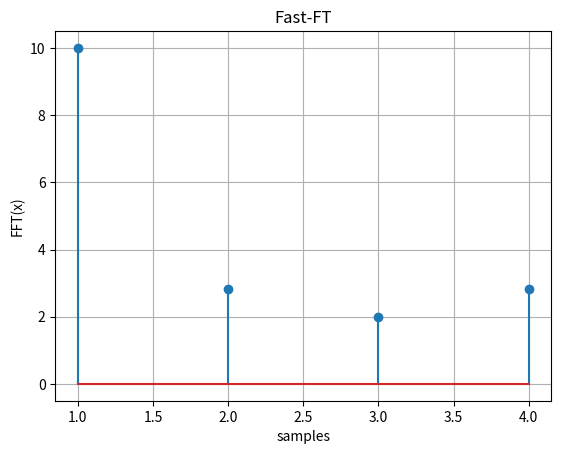

Reproduce this figure in Python.

import numpy as np
import matplotlib.pyplot as plt
 

def tf(k,N):
    return np.exp((-1j*2*np.pi*k)/N)

tf(0,4)
def fft(x):
    f = np.zeros_like(x,dtype=complex)
    for i in np.arange(len(f)):
        f[i]=fft_k(x,i) 
    return f

def fft_k(x,k):
    if(len(x)==1):
         return x[0]
    f= 0+0j
    x_even = x[::2]
    x_odd = x[1::2]
    
    fe= fft_k(x_even,k)
    fo = fft_k(x_odd,k)
    xfo= np.multiply(tf(k,len(x)) ,fo,dtype=complex)
    f=np.add(fe,xfo,dtype=complex)
    return f
    


x = np.array([1,2,3,4])

res = fft(x)


plt.stem(x,abs(res))
plt.title("Fast-FT")
plt.ylabel("FFT(x)")
plt.xlabel("samples")
plt.grid(True)
plt.show()
plt.savefig("e4_fft.pdf")


